4-way image classification set "OfficialSpectrogramsMelAUG" from GitHub (CesarMVergara/Lung-Sounds-Classification); label vocabulary: crackle, crackle and wheeze, normal, wheeze.

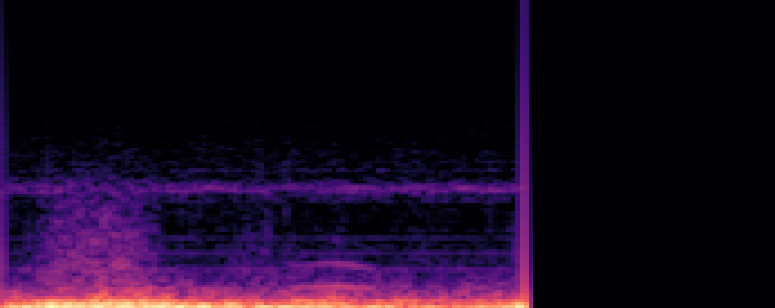
Label: wheeze

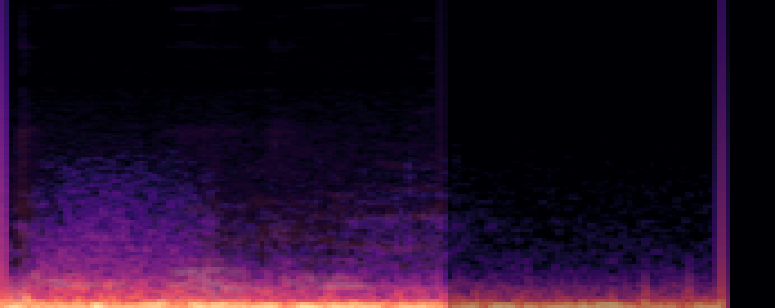
Label: wheeze

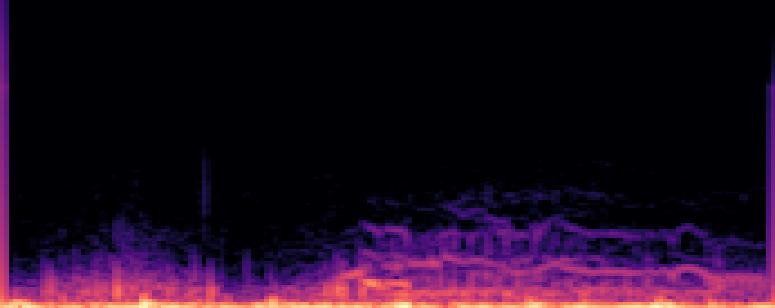
Label: crackle and wheeze

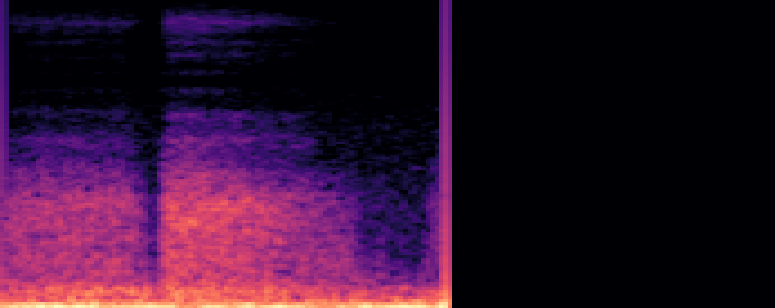
Label: normal

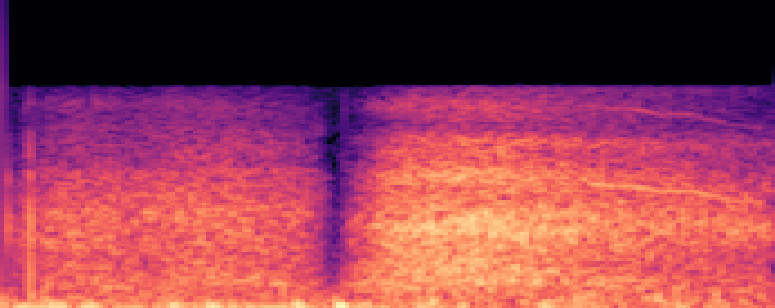
Label: crackle

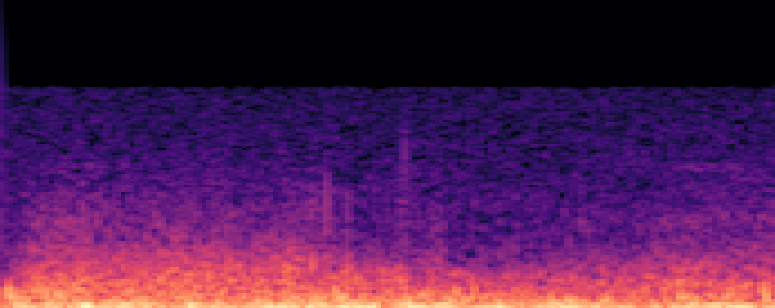
Label: normal
